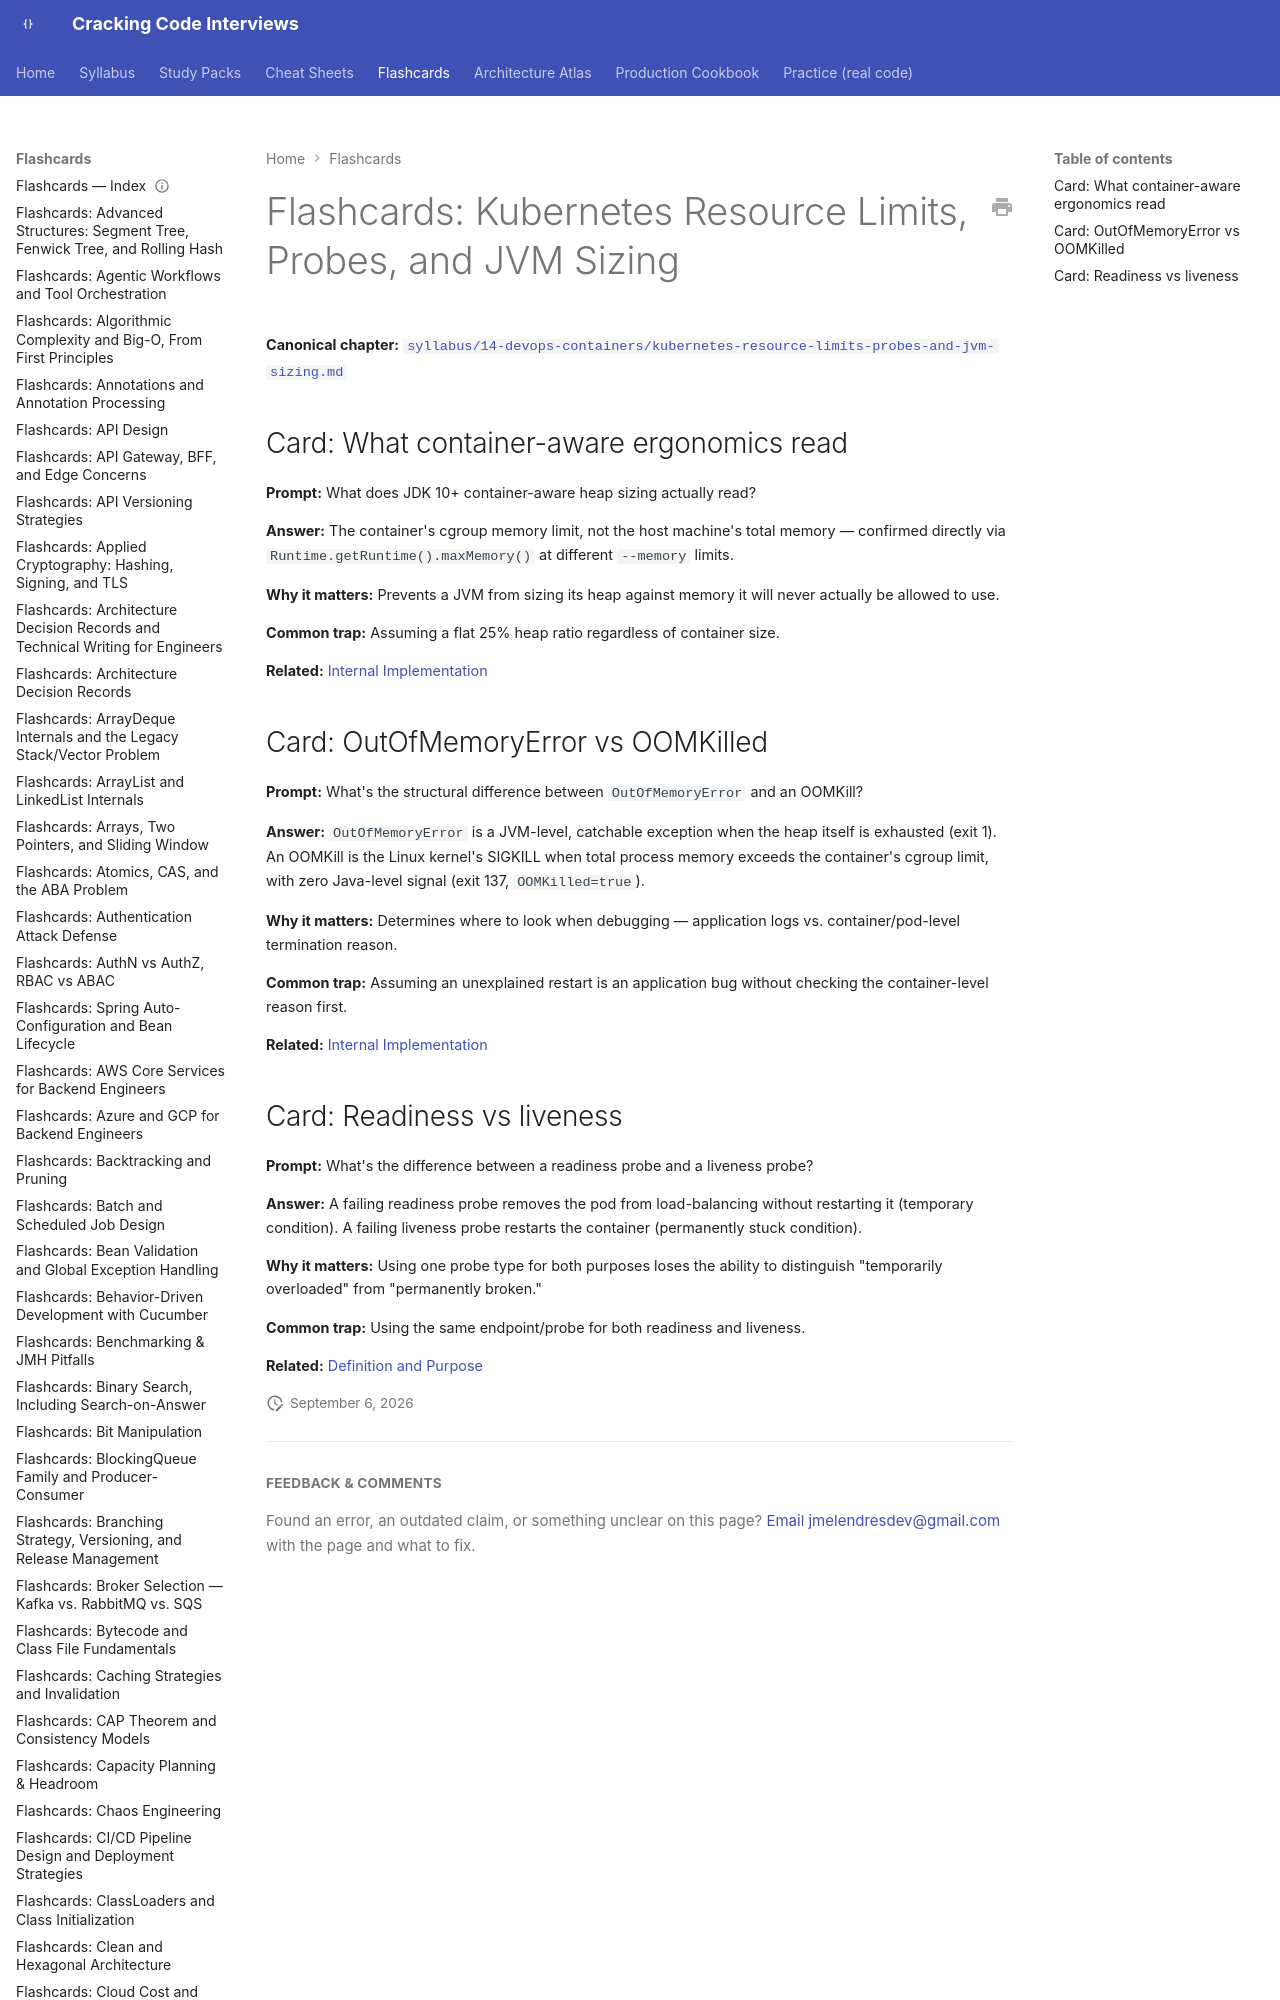

repository: JuanMelendres/cracking-code-interviews · page: flashcards/kubernetes-resource-limits-probes-and-jvm-sizing/index.html · generator: mkdocs

---
title: "Flashcards: Kubernetes Resource Limits, Probes, and JVM Sizing"
slug: kubernetes-resource-limits-probes-and-jvm-sizing
document_type: flashcard-deck
domain: cloud
topic_id: T-1003
canonical: ../syllabus/14-devops-containers/kubernetes-resource-limits-probes-and-jvm-sizing.md
last_updated: 2026-08-06
---
